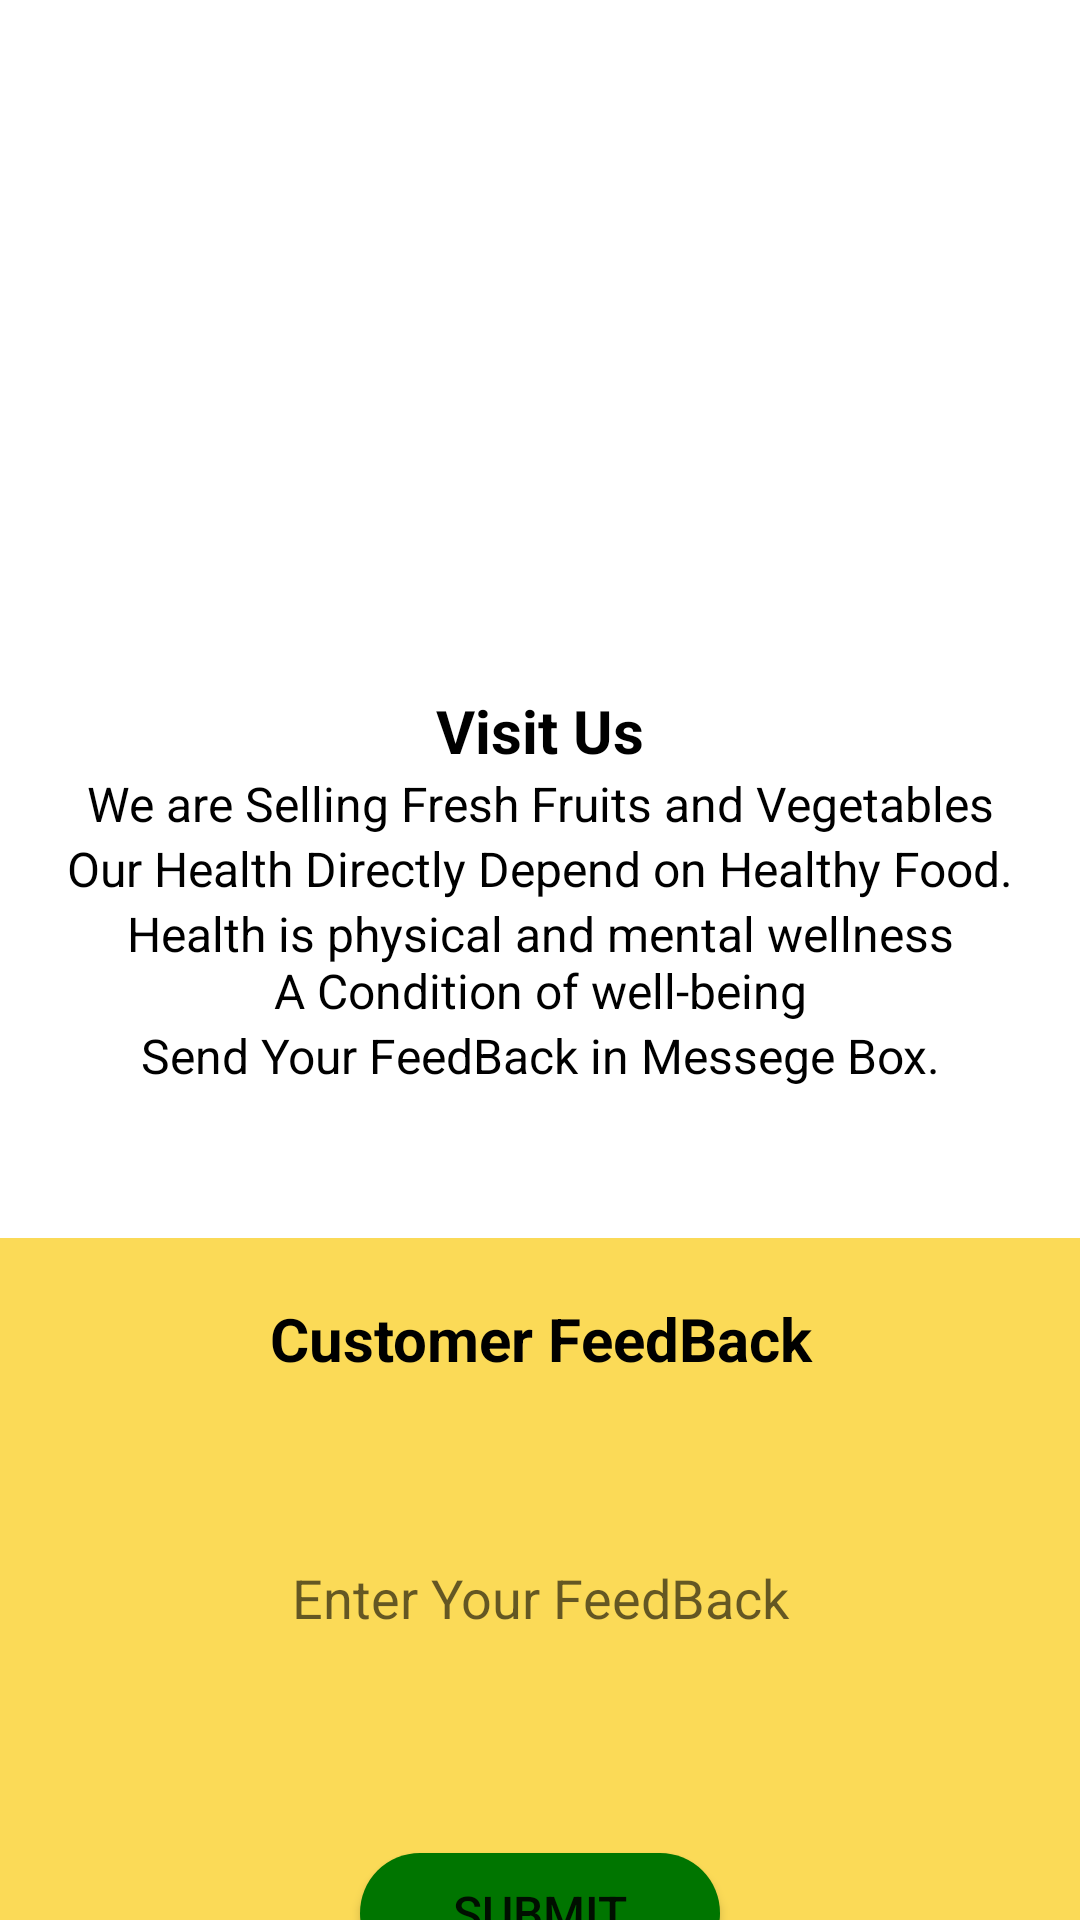

Reconstruct the res/layout file that produces this screen, plus the resources it refers to.
<!-- AndroidManifest.xml: application theme Theme.HelloOrganic -->
<!-- res/layout/activity_vist_us.xml -->
<?xml version="1.0" encoding="utf-8"?>
<LinearLayout xmlns:android="http://schemas.android.com/apk/res/android"
    xmlns:app="http://schemas.android.com/apk/res-auto"
    xmlns:tools="http://schemas.android.com/tools"
    android:layout_width="match_parent"
    android:layout_height="match_parent"
    tools:context=".vist_us"
    android:orientation="vertical">
    <LinearLayout
        android:layout_width="match_parent"
        android:layout_height="200dp"
        android:orientation="vertical">
<ViewFlipper
    android:layout_width="match_parent"
    android:layout_height="match_parent"
    android:id="@+id/viewflipper"
    />

    </LinearLayout>
    <TextView
        android:layout_width="match_parent"
        android:layout_height="wrap_content"
        android:text="Visit Us"
        android:textAlignment="center"
        android:textColor="@color/black"
        android:textStyle="bold"
        android:textSize="20dp"
        android:layout_marginTop="30dp"
        />
    <TextView
        android:layout_width="match_parent"
        android:layout_height="wrap_content"
        android:text="We are Selling Fresh Fruits and Vegetables"
        android:textAlignment="center"
        android:textSize="16sp"
        android:textColor="@color/black"/>
    <TextView
        android:layout_width="match_parent"
        android:layout_height="wrap_content"
        android:text="Our Health Directly Depend on Healthy Food."
        android:textAlignment="center"
        android:textSize="16sp"
        android:textColor="@color/black"/>
    <TextView
        android:layout_width="match_parent"
        android:layout_height="wrap_content"
        android:text="Health is physical and mental wellness                                        A Condition of well-being"
        android:textAlignment="center"
        android:textSize="16sp"
        android:textColor="@color/black"/>

    <TextView
        android:layout_width="match_parent"
        android:layout_height="wrap_content"
        android:text="Send Your FeedBack in Messege Box."
        android:textAlignment="center"
        android:textSize="16sp"
        android:textColor="@color/black"
        android:layout_marginBottom="50dp"/>
    <LinearLayout
        android:layout_width="match_parent"
        android:layout_height="match_parent"
        android:orientation="vertical"
        android:background="@color/y">
        <TextView
            android:layout_width="match_parent"
            android:layout_height="wrap_content"
            android:text="Customer FeedBack"
            android:textAlignment="center"
            android:textColor="@color/black"
            android:textStyle="bold"
            android:textSize="20dp"
            android:layout_marginTop="20dp"/>
        <EditText
            android:layout_width="250dp"
            android:layout_height="130dp"
            android:id="@+id/m1"
            android:padding="20dp"
            android:minLines="4"
            android:inputType="textImeMultiLine"

            android:layout_marginTop="8dp"
            android:background="@drawable/editextback"
            android:hint="Enter Your FeedBack"
            android:layout_gravity="center"
            android:textAlignment="center" />
        <Button
            android:layout_width="120dp"
            android:layout_height="40dp"
            android:textAlignment="center"
            android:text="Submit"
            android:textSize="16dp"
            android:background="@drawable/back"
            android:layout_gravity="center"
            android:layout_marginTop="20dp"
            android:id="@+id/submit"
                                />




    </LinearLayout>

</LinearLayout>
<!-- resources referenced by this layout -->
<resources>
  <color name="black">#FF000000</color>
  <color name="y">#FBDA57</color>
  <!-- drawable back (drawable) -->
  <?xml version="1.0" encoding="utf-8"?>
  <shape xmlns:android="http://schemas.android.com/apk/res/android" android:shape="rectangle">
      <solid android:color="@color/bc"/>
      <corners
          android:radius="100dp"
          />
  
  </shape>
  <!-- drawable editextback (drawable) -->
  <?xml version="1.0" encoding="utf-8"?>
  <selector xmlns:android="http://schemas.android.com/apk/res/android">
  <item android:state_enabled="true" android:state_focused="true">
      <shape android:shape="rectangle">
          <solid android:color="@color/white">
          </solid>
  <corners android:radius="10dp" />
          <stroke android:color="@color/gray" android:width="1dp"/>
  
  
      </shape>
  
  
  </item>
  </selector>
  <style name="Theme.HelloOrganic" parent="Theme.MaterialComponents.DayNight.NoActionBar">
          
          <item name="colorPrimary">@color/purple_500</item>
          <item name="colorPrimaryVariant">@color/purple_700</item>
          <item name="colorOnPrimary">@color/white</item>
          
          <item name="colorSecondary">@color/teal_200</item>
          <item name="colorSecondaryVariant">@color/teal_700</item>
          <item name="colorOnSecondary">@color/black</item>
          
          <item name="android:statusBarColor" tools:targetApi="l">?attr/colorPrimaryVariant</item>
          
      </style>
  <color name="bc">#007500</color>
  <color name="white">#FFFFFF</color>
      #FFB347
  <color name="gray">#D5D1C2</color>
  <color name="purple_500">#FF6200EE</color>
  <color name="purple_700">#FF3700B3</color>
  <color name="teal_200">#FF03DAC5</color>
  <color name="teal_700">#FF018786</color>
</resources>
